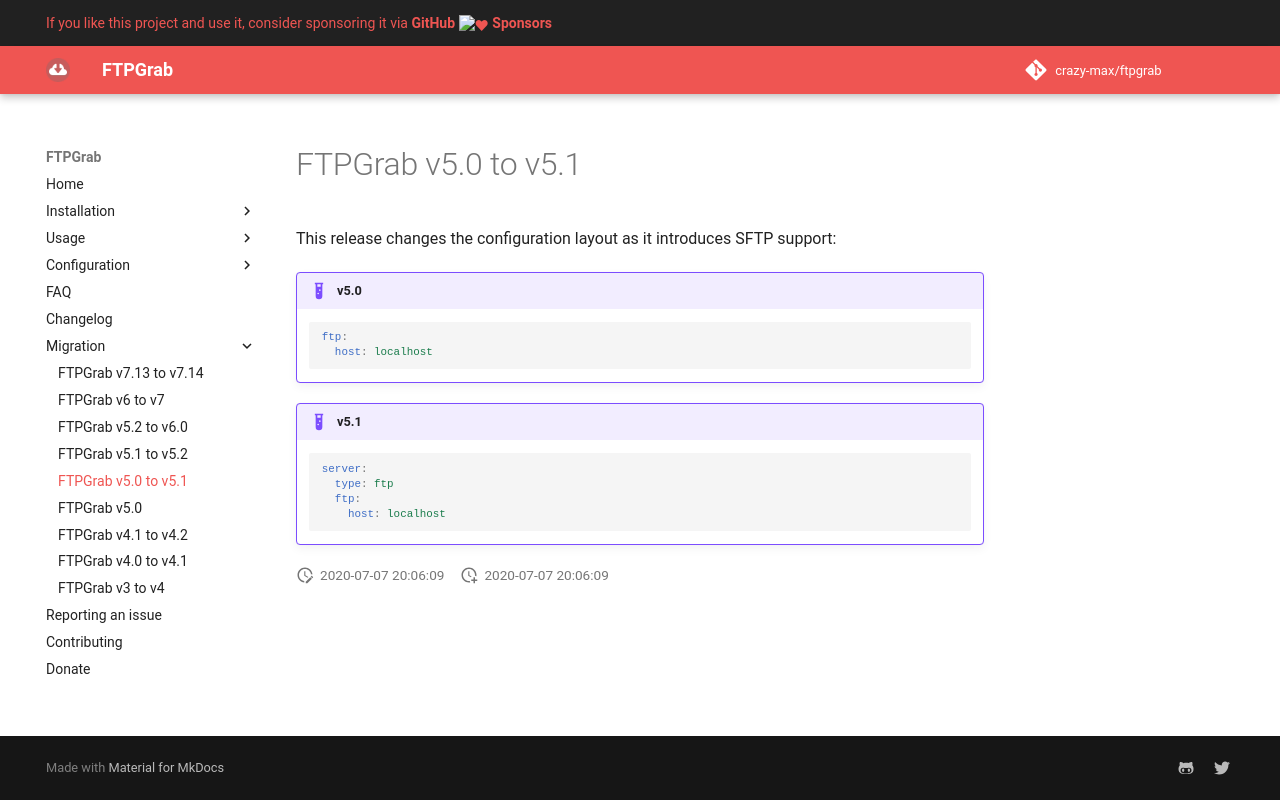

repository: crazy-max/ftpgrab · page: migration/v5.0-to-v5.1/index.html · generator: mkdocs

# FTPGrab v5.0 to v5.1

This release changes the configuration layout as it introduces SFTP support:

!!! example "v5.0"
    ```yaml
    ftp:
      host: localhost
    ```

!!! example "v5.1"
    ```yaml
    server:
      type: ftp
      ftp:
        host: localhost
    ```
